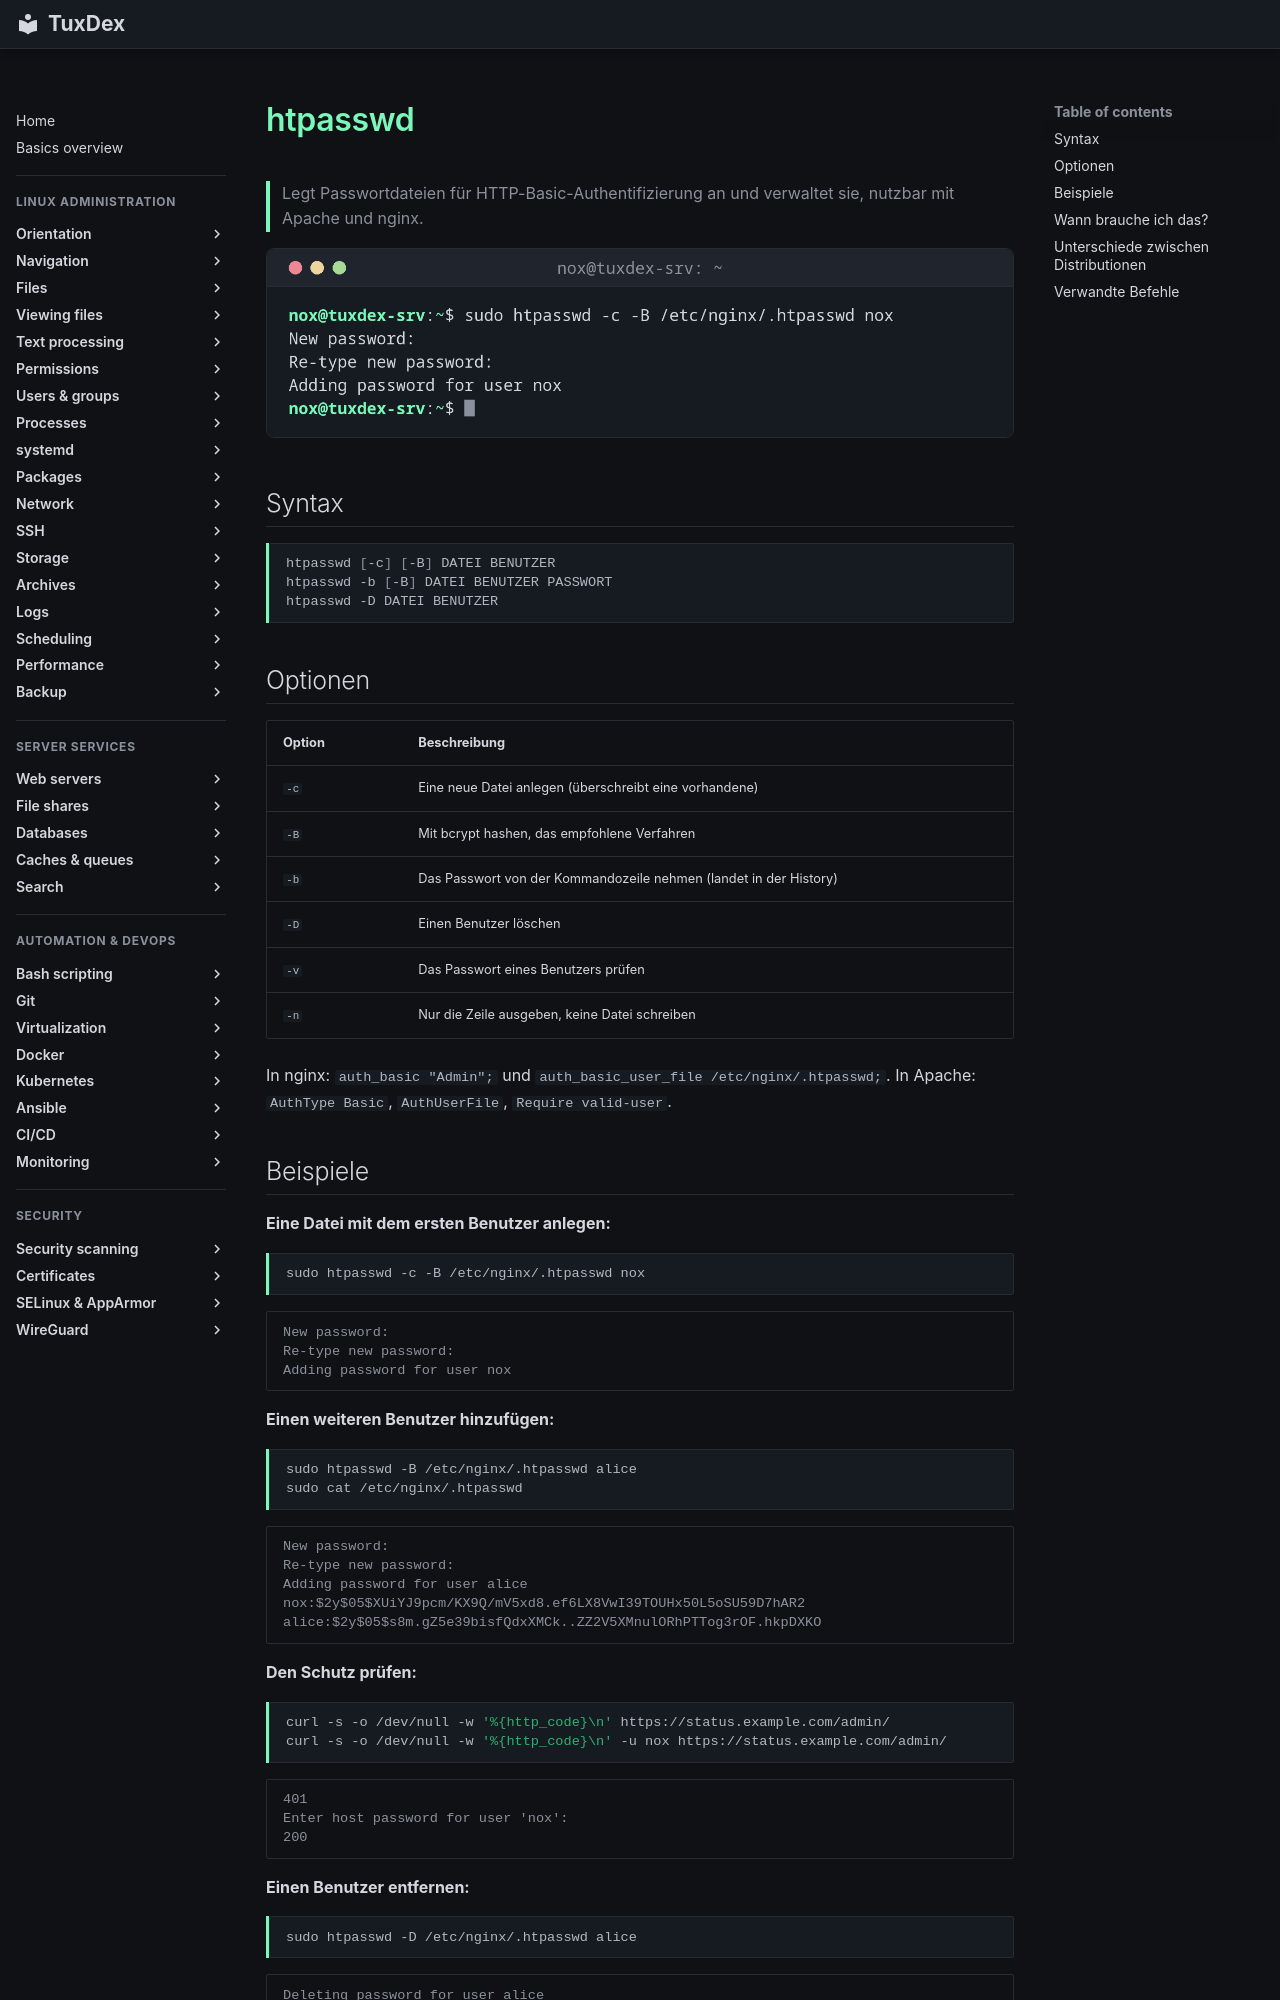

repository: Noxisan/tuxcodex · page: 29-webserver/htpasswd.de/index.html · generator: mkdocs

# htpasswd

> Legt Passwortdateien für HTTP-Basic-Authentifizierung an und verwaltet sie, nutzbar mit Apache und nginx.

![htpasswd output](../assets/screenshots/29-webserver/htpasswd.png)

## Syntax

```bash
htpasswd [-c] [-B] DATEI BENUTZER
htpasswd -b [-B] DATEI BENUTZER PASSWORT
htpasswd -D DATEI BENUTZER
```

## Optionen

| Option | Beschreibung |
|--------|--------------|
| `-c` | Eine neue Datei anlegen (überschreibt eine vorhandene) |
| `-B` | Mit bcrypt hashen, das empfohlene Verfahren |
| `-b` | Das Passwort von der Kommandozeile nehmen (landet in der History) |
| `-D` | Einen Benutzer löschen |
| `-v` | Das Passwort eines Benutzers prüfen |
| `-n` | Nur die Zeile ausgeben, keine Datei schreiben |

In nginx: `auth_basic "Admin";` und `auth_basic_user_file /etc/nginx/.htpasswd;`. In Apache: `AuthType Basic`, `AuthUserFile`, `Require valid-user`.

## Beispiele

**Eine Datei mit dem ersten Benutzer anlegen:**

```bash
sudo htpasswd -c -B /etc/nginx/.htpasswd nox
```

```text
New password:
Re-type new password:
Adding password for user nox
```

**Einen weiteren Benutzer hinzufügen:**

```bash
sudo htpasswd -B /etc/nginx/.htpasswd alice
sudo cat /etc/nginx/.htpasswd
```

```text
New password:
Re-type new password:
Adding password for user alice
nox:$2y$05$XUiYJ9pcm/KX9Q/mV5xd8.ef6LX8VwI39TOUHx50L5oSU59D7hAR2
alice:$2y$05$s8m.gZ5e39bisfQdxXMCk..ZZ2V5XMnulORhPTTog3rOF.hkpDXKO
```

**Den Schutz prüfen:**

```bash
curl -s -o /dev/null -w '%{http_code}\n' https://status.example.com/admin/
curl -s -o /dev/null -w '%{http_code}\n' -u nox https://status.example.com/admin/
```

```text
401
Enter host password for user 'nox':
200
```

**Einen Benutzer entfernen:**

```bash
sudo htpasswd -D /etc/nginx/.htpasswd alice
```

```text
Deleting password for user alice
```
